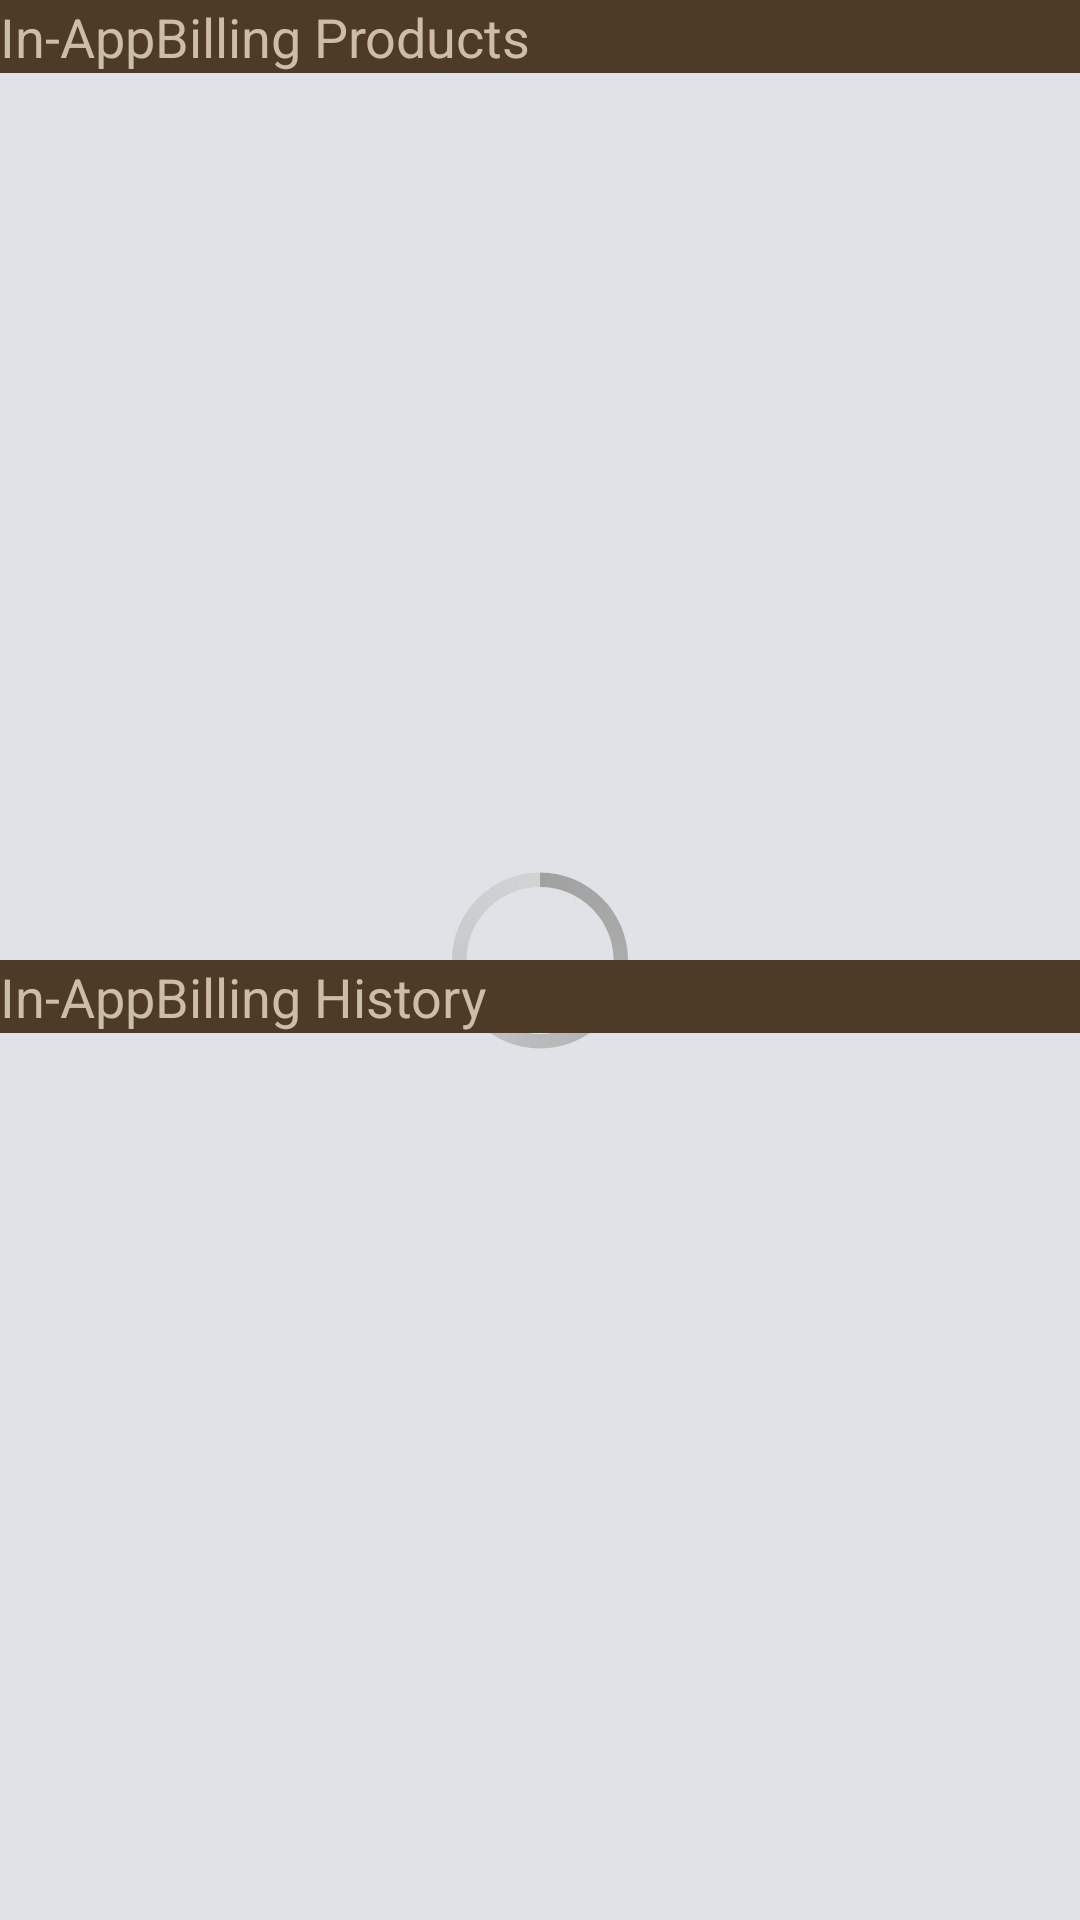

Layout XML and referenced resources for this Android screen:
<!-- AndroidManifest.xml: application theme MyLightTheme -->
<!-- res/layout/in_app_billing_hst.xml -->
<?xml version="1.0" encoding="utf-8"?>

<LinearLayout xmlns:android="http://schemas.android.com/apk/res/android"
    android:layout_width="fill_parent"
    android:layout_height="match_parent"
    android:orientation="vertical" android:background="@color/king_1">


    <FrameLayout
        android:layout_width="fill_parent"
        android:layout_height="fill_parent" >

        <ProgressBar
            android:id="@+id/progressBar"
            style="?android:attr/progressBarStyleLarge"
            android:layout_width="wrap_content"
            android:layout_height="wrap_content" android:layout_gravity="center_vertical|center_horizontal"/>
	
	    <LinearLayout
	        android:layout_width="fill_parent"
	        android:layout_height="fill_parent"
	        android:orientation="vertical" android:layout_weight="1" android:weightSum="100">
	
	        <LinearLayout
	            android:layout_width="fill_parent"
	            android:layout_height="match_parent"
	            android:orientation="vertical" android:layout_weight="50">
	
	            <LinearLayout
	                android:layout_width="match_parent"
	                android:layout_height="wrap_content"
	                android:orientation="vertical" android:background="@color/king_6">
	
	                <TextView
	                    android:layout_width="wrap_content"
	                    android:layout_height="wrap_content"
	                    android:text="In-AppBilling Products"
	                    android:textAppearance="?android:attr/textAppearanceMedium" android:textColor="@color/king_2"/>
	
	            </LinearLayout>
	


                <FrameLayout
                    android:layout_width="match_parent"
                    android:layout_height="wrap_content" android:layout_weight="1">
	                <ListView
	                    android:id="@+id/listProducts"
	                    android:layout_width="match_parent"
	                    android:layout_height="wrap_content" >
	                </ListView>	                
                </FrameLayout>
	
	        </LinearLayout>
	
	        <LinearLayout
	            android:layout_width="fill_parent"
	            android:layout_height="match_parent"
	            android:orientation="vertical" android:layout_weight="50">
	
	            <LinearLayout
	                android:layout_width="match_parent"
	                android:layout_height="wrap_content"
	                android:orientation="vertical" android:background="@color/king_6">
	
	                <TextView
	                    android:layout_width="wrap_content"
	                    android:layout_height="wrap_content"
	                    android:text="In-AppBilling History"
	                    android:textAppearance="?android:attr/textAppearanceMedium" android:textColor="@color/king_2"/>
	
	            </LinearLayout>


                <FrameLayout
                    android:layout_width="match_parent"
                    android:layout_height="wrap_content"
                    android:layout_weight="1" >	
	                <ListView
	                    android:id="@+id/listHistories"
	                    android:layout_width="match_parent"
	                    android:layout_height="wrap_content" >
	                </ListView>
                </FrameLayout>
	
	        </LinearLayout>
	
	    </LinearLayout>
    </FrameLayout>

</LinearLayout>
<!-- resources referenced by this layout -->
<resources>
  <color name="king_1">#DFE2E7</color>
  <color name="king_2">#CABEA7</color>
  <color name="king_6">#4D3A27</color>
  <style name="MyLightTheme" parent="android:Theme.Light">
      </style>
</resources>
